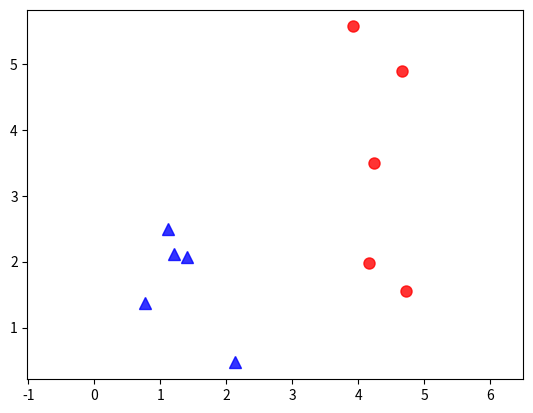

Reproduce this figure in Python.
import numpy as np 
import matplotlib.pyplot as plt
from scipy.spatial.distance import cdist
np.random.seed(16)

means = [[2, 2], [5, 3]]
cov = [[1, 0], [0, 1]]
N = 5
X0 = np.random.multivariate_normal(means[0], cov, N)
X1 = np.random.multivariate_normal(means[1], cov, N)

plt.plot(X0[:, 0], X0[:, 1], 'b^', markersize = 8, alpha = .8)
plt.plot(X1[:, 0], X1[:, 1], 'ro', markersize = 8, alpha = .8)
plt.axis('equal')
# plt.show()

X = np.concatenate((X0, X1), axis = 0)

original_label =y = np.asarray([-1]*N + [1]*N).T

# Building Xbar 
one = np.ones((X.shape[0], 1))
Xbar = np.concatenate((one, X), axis = 1).T 
X = Xbar 
# print(Xbar)
# print(y)

def h(w, x):    
    return np.sign(np.dot(w.T, x))

def has_converged(X, y, w):
    print(h(w, X)[0])
    return np.array_equal(h(w, X)[0], y) #True if h(w, X) == y else False

def perceptron(X, y, w_init):
    w = [w_init]
    N = X.shape[1]
    mis_points = []
    while True:
        # mix data 
        mix_id = np.random.permutation(N)
        for i in range(N):
            xi = X[:, mix_id[i]].reshape(3, 1)
            yi = y[mix_id[i]]
            if h(w[-1], xi)[0] != yi:
                mis_points.append(mix_id[i])
                w_new = w[-1] + yi*xi 

                w.append(w_new)
                
        if has_converged(X, y, w[-1]):
            break
    return (w, mis_points)

d = X.shape[0]
w_init = np.random.randn(d, 1)
(w, mis_points) = perceptron(X, y, w_init)
print(w)
# print(w)
print( h(w[-1], Xbar))            
print(len(w))

# def draw_line(w):
#     w0, w1, w2 = w[0], w[1], w[2]
#     if w2 != 0:
#         x11, x12 = 0, 10
#         return plt.plot([x11, x12], [-(w1*x11 + w0)/w2, -(w1*x12 + w0)/w2])
#     else:
#         x10 = -w0/w1
#         return plt.plot([x10, x10], [0, 10])

#     plt.cla()
# draw_line([1, 2, 1])
# plt.show()
    

# ## GD example
# import matplotlib.animation as animation
# from matplotlib.animation import FuncAnimation 
# def viz_alg_1d_2(w):
#     it = len(w)    
       
#     fig, ax = plt.subplots(figsize=(4, 4))  
    
#     def update(i):
#         ani = plt.cla()
#         #points
#         ani = plt.plot(X0[:, 0], X0[:, 1], 'b^', markersize = 4, alpha = .8)
#         ani = plt.plot(X1[:, 0], X1[:, 1], 'ro', markersize = 4, alpha = .8)
#         ani = plt.axis([0 , 6, 0, 6])
#         ani = draw_line(w[ i if i < it else it-1 ])
#         label = 'GD without Momemtum: iter %d/%d' %(i, it)
#         ax.set_xlabel(label)
#         return ani, ax 
        
#     anim = FuncAnimation(fig, update, frames=np.arange(0, it + 10), interval=500)
#     anim.save('haha.gif', dpi = 100, writer = 'imagemagick')
#     plt.show()
    
# # x = np.asarray(x)
# viz_alg_1d_2(w)
